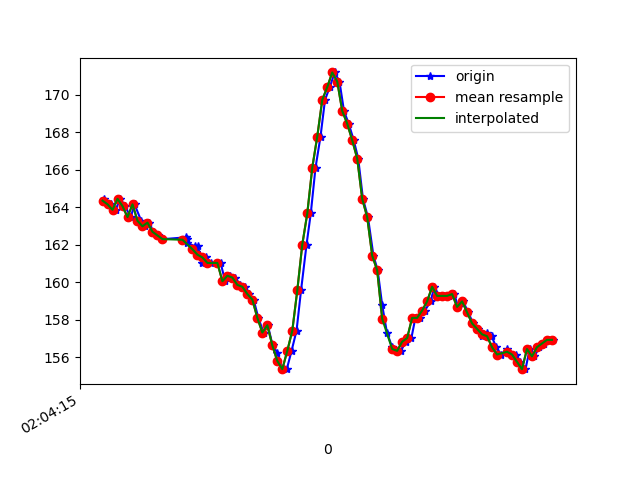

Data behind this chart, as committed beside it:
1617847455867, 543099489150930, 164.45312, -240.23438, -60.9375
1617847455874, 543099506670159, 164.3, -240.5, -61.33
1617847455893, 543099525593367, 164.2, -240.7, -61.33
1617847455912, 543099544638661, 163.9, -241.4, -60.94
1617847455931, 543099563714476, 164.5, -241, -61.13
1617847455950, 543099582790291, 164.1, -240.8, -60.94
1617847455973, 543099601988191, 163.5, -241.3, -61.04
1617847455988, 543099620850357, 164.2, -241.5, -61.33
1617847456015, 543099640567119, 163.3, -241.5, -60.74
1617847456030, 543099659215635, 163, -241.5, -60.45
1617847456046, 543099678260929, 163.2, -241.3, -61.04
1617847456064, 543099697336744, 162.7, -241.3, -61.04
1617847456084, 543099716320995, 162.5, -241, -60.06
1617847456104, 543099735366289, 162.3, -240.9, -59.96
1617847456196, 543099754350540, 162.4, -241.1, -59.67
1617847456197, 543099773487397, 162.3, -241.1, -60.25
1617847456199, 543099792502169, 162.1, -241.5, -60.45
1617847456231, 543099833522802, 161.9, -240.9, -60.45
1617847456234, 543099850950466, 161.6, -241.3, -59.96
1617847456242, 543099869660026, 161.9, -241.5, -60.25
1617847456257, 543099888705319, 161, -241.4, -60.94
1617847456274, 543099907720092, 161.3, -241.9, -61.04
1617847456293, 543099926765385, 161, -242.3, -61.62
1617847456333, 543099964947536, 161, -241.6, -60.94
1617847456351, 543099984145436, 160.1, -242.8, -62.4
1617847456370, 543100003007602, 160.4, -243.5, -62.01
1617847456392, 543100022113939, 160.3, -242.8, -61.04
1617847456410, 543100041128711, 159.9, -242.4, -60.35
1617847456429, 543100060305044, 159.8, -242.1, -60.25
1617847456446, 543100079380859, 159.4, -241, -59.28
1617847456465, 543100098365110, 159.1, -241.2, -58.2
1617847456484, 543100117532489, 158.1, -239.2, -55.57
1617847456505, 543100136516740, 157.3, -236.9, -51.66
1617847456522, 543100155623076, 157.7, -235.2, -48.93
1617847456541, 543100174576806, 156.6, -234.1, -44.24
1617847456560, 543100193652621, 156.2, -231.1, -37.01
1617847456579, 543100212697915, 155.4, -229.5, -30.47
1617847456598, 543100231743208, 155.4, -229, -23.34
1617847456617, 543100250819023, 156.3, -229.7, -16.89
1617847456637, 543100269864317, 157.4, -231.4, -9.863
1617847456655, 543100288909610, 159.6, -234.1, -3.516
1617847456677, 543100308015947, 162, -236.6, 2.441
1617847456694, 543100327152804, 163.7, -238.5, 6.348
1617847456713, 543100346106534, 166.1, -239.1, 8.008
1617847456733, 543100365182349, 167.8, -239.4, 9.18
1617847456751, 543100384197121, 169.7, -239.8, 9.277
1617847456770, 543100403272936, 170.4, -240.3, 11.04
1617847456790, 543100422348751, 171.2, -240.9, 11.33
1617847456809, 543100441790822, 170.7, -241.1, 10.84
1617847456827, 543100460469859, 169.1, -240.5, 11.33
1617847456846, 543100479484632, 168.5, -240.4, 9.277
1617847456866, 543100498529925, 167.6, -239.9, 8.398
1617847456884, 543100517544698, 166.6, -239.6, 7.715
1617847456903, 543100536651034, 164.5, -239.1, 6.836
1617847456923, 543100555665806, 163.5, -237.6, 4.59
1617847456945, 543100574741621, 161.4, -236.1, 0.8789
1617847456962, 543100593878479, 160.6, -233.7, -3.711
1617847456980, 543100612862730, 158.8, -232.4, -9.082
1617847456999, 543100631877502, 157.3, -231.3, -14.06
1617847457020, 543100650892274, 156.5, -231, -19.73
1617847457037, 543100669876525, 156.3, -230.5, -26.46
... 33 more rows
